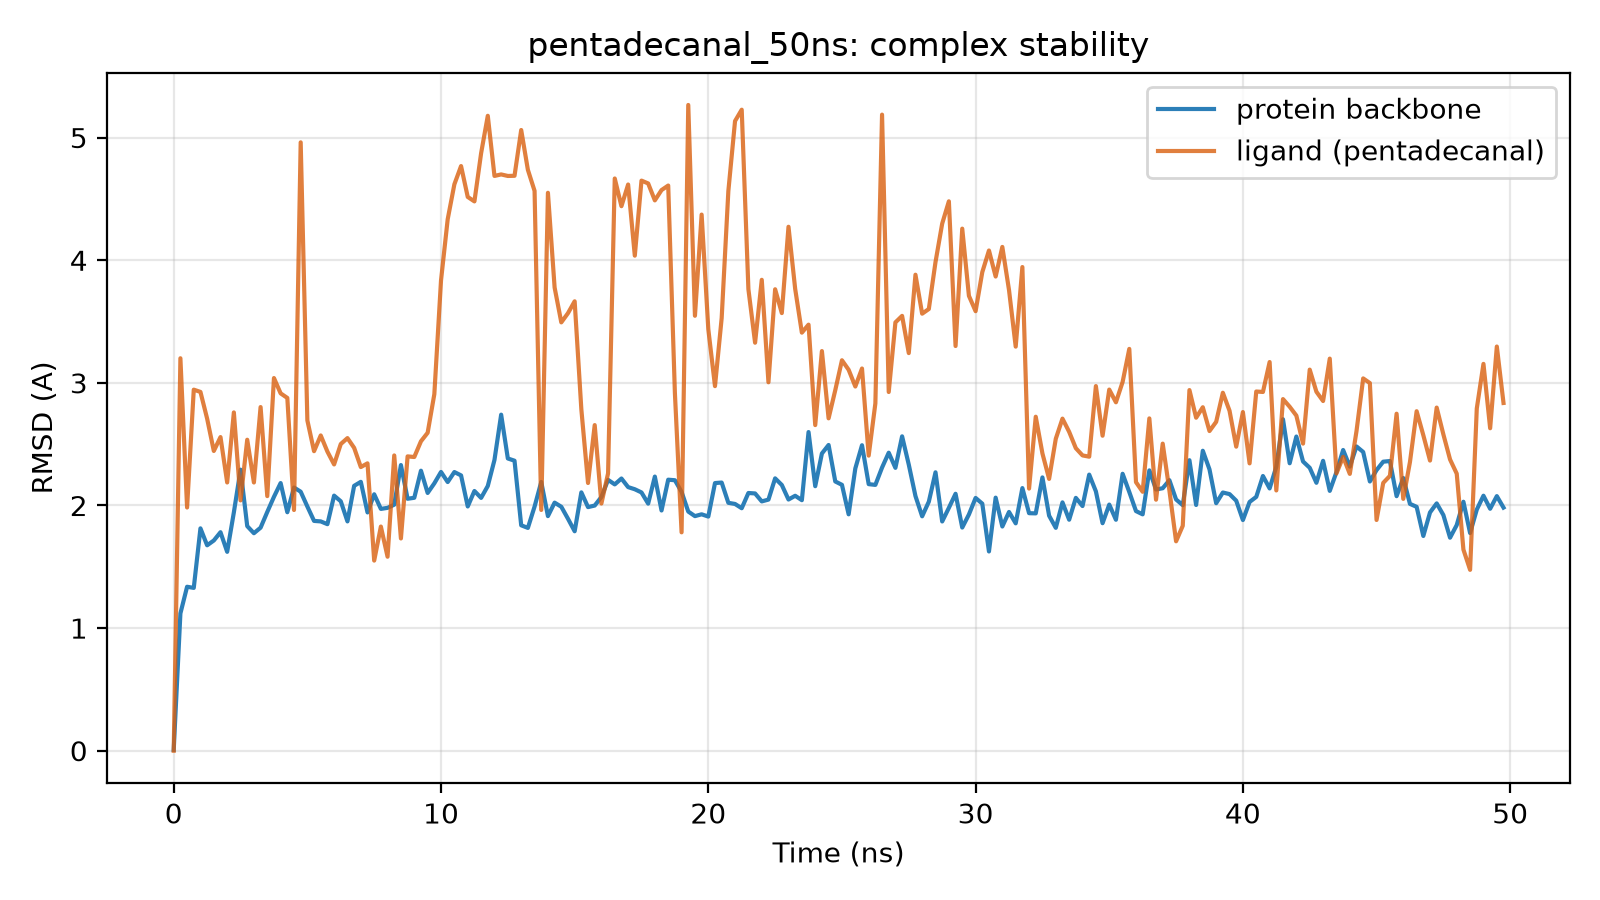

Source data for this figure (header and first rows):
time_ns, protein_bb_rmsd_A, ligand_rmsd_A
0.0, 0.007, 0.0
0.25, 1.119, 3.201
0.5, 1.337, 1.984
0.75, 1.328, 2.945
1.0, 1.814, 2.926
1.25, 1.675, 2.708
1.5, 1.714, 2.444
1.75, 1.782, 2.558
2.0, 1.622, 2.188
2.25, 1.944, 2.759
2.5, 2.292, 2.041
2.75, 1.832, 2.536
3.0, 1.774, 2.187
3.25, 1.819, 2.803
3.5, 1.947, 2.076
3.75, 2.071, 3.039
4.0, 2.183, 2.914
4.25, 1.945, 2.877
4.5, 2.146, 1.963
4.75, 2.112, 4.962
5.0, 1.991, 2.694
5.25, 1.874, 2.443
5.5, 1.87, 2.571
5.75, 1.848, 2.439
6.0, 2.08, 2.335
6.25, 2.034, 2.501
6.5, 1.87, 2.549
6.75, 2.16, 2.47
7.0, 2.193, 2.313
7.25, 1.943, 2.344
7.5, 2.091, 1.551
7.75, 1.972, 1.828
8.0, 1.981, 1.582
8.25, 2.007, 2.408
8.5, 2.33, 1.731
8.75, 2.055, 2.4
9.0, 2.063, 2.395
9.25, 2.284, 2.524
9.5, 2.102, 2.593
9.75, 2.181, 2.908
10.0, 2.274, 3.835
10.25, 2.191, 4.334
10.5, 2.273, 4.619
10.75, 2.245, 4.768
11.0, 1.992, 4.516
11.25, 2.118, 4.48
11.5, 2.062, 4.873
11.75, 2.159, 5.178
12.0, 2.372, 4.688
12.25, 2.741, 4.7
12.5, 2.383, 4.687
12.75, 2.365, 4.689
13.0, 1.838, 5.062
13.25, 1.817, 4.737
13.5, 1.991, 4.566
13.75, 2.192, 1.963
14.0, 1.913, 4.55
14.25, 2.023, 3.777
14.5, 1.989, 3.493
14.75, 1.892, 3.568
... 140 more rows
